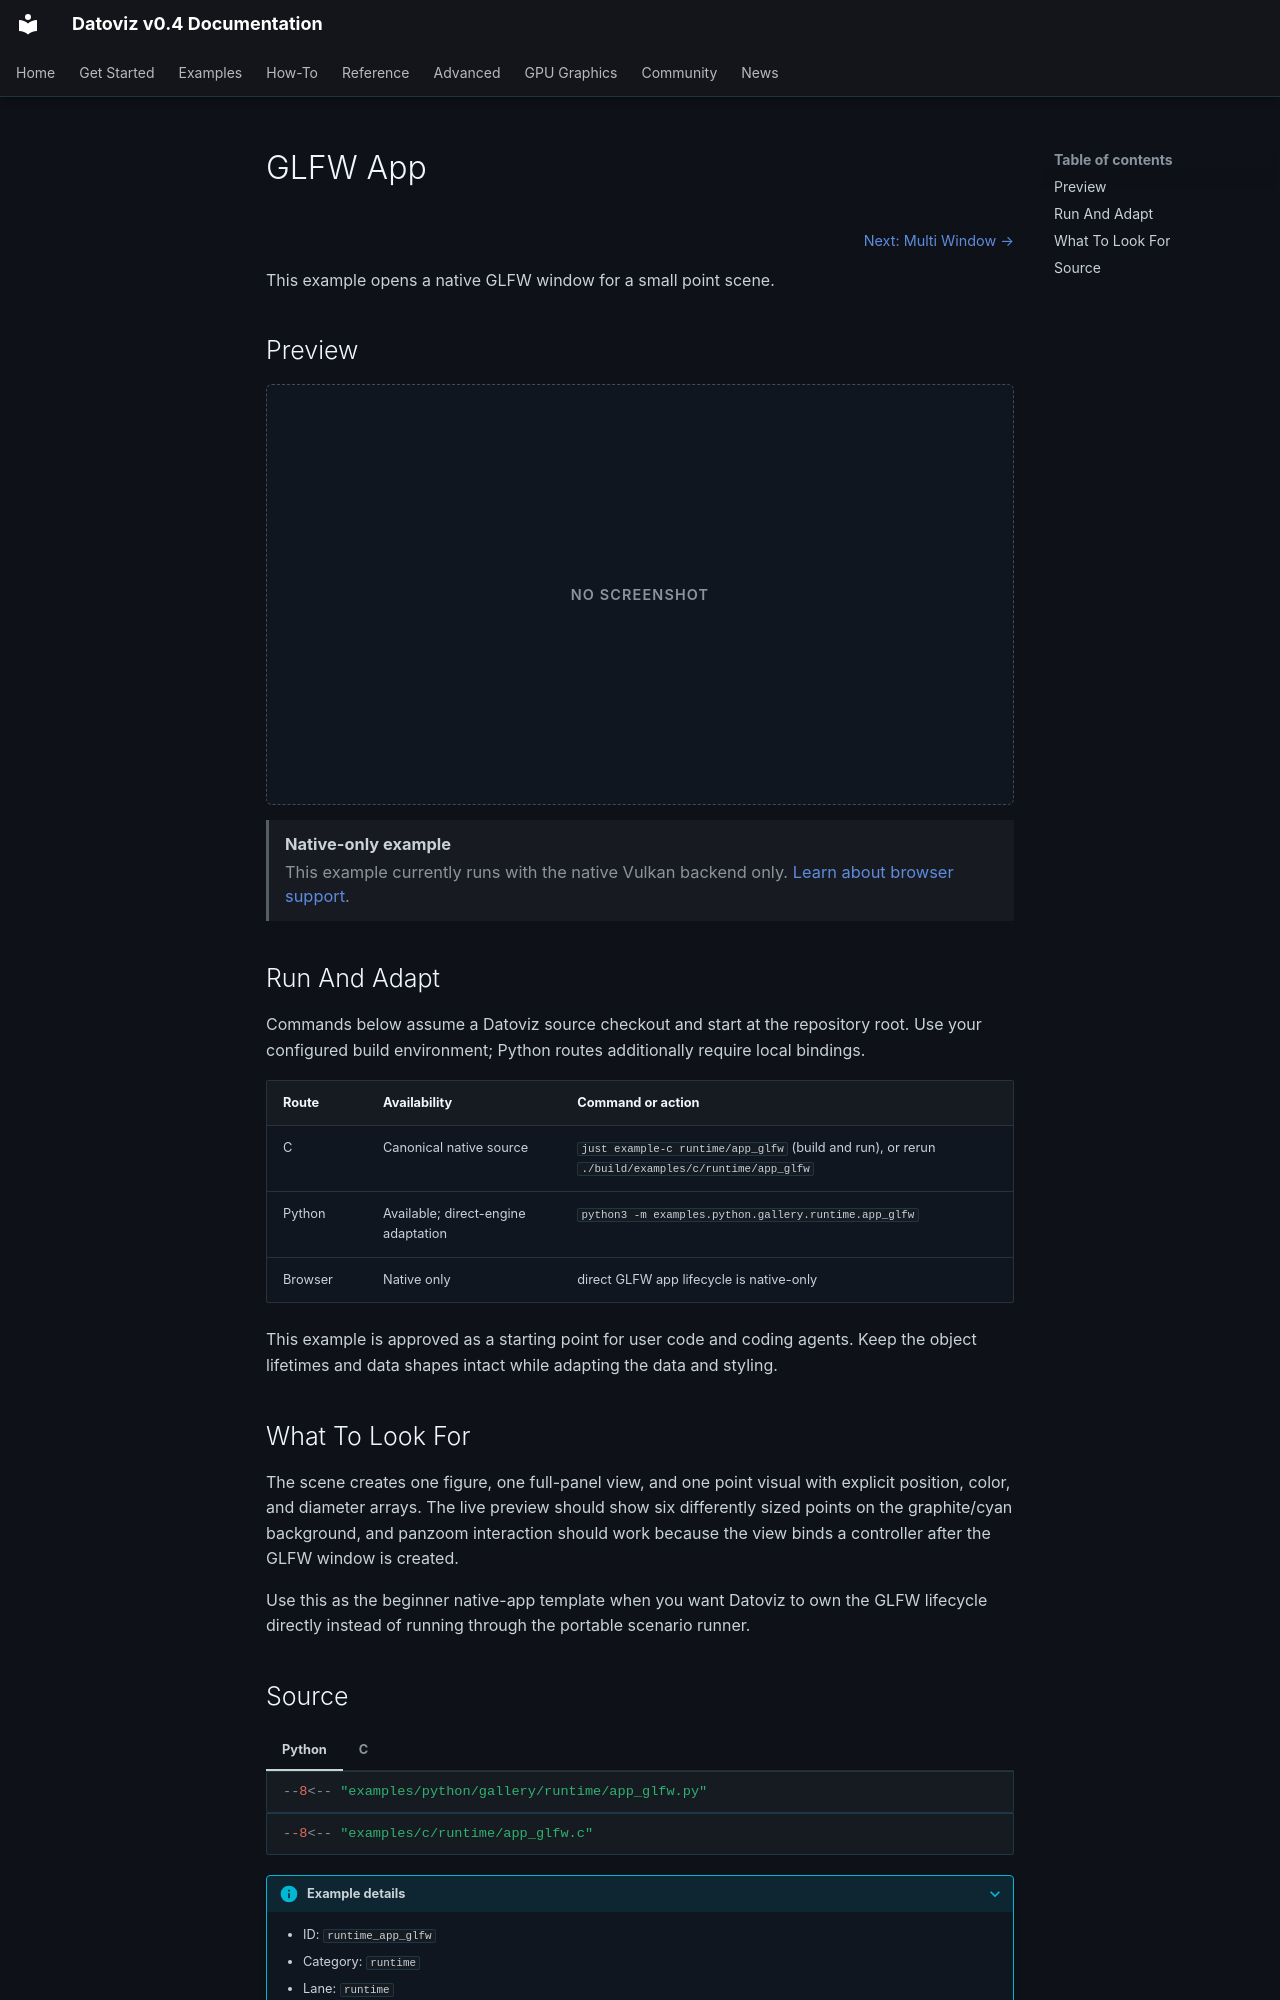

repository: datoviz/datoviz · page: examples/runtime/app-glfw/index.html · generator: mkdocs

# GLFW App

<!-- WARNING: generated by tools/build_gallery.py from examples/c/MANIFEST.yaml -->

<nav class="dvz-example-nav dvz-example-nav--top" aria-label="Example navigation">
<div class="dvz-example-nav__siblings">
<span class="dvz-example-nav__previous"></span>
<span class="dvz-example-nav__next"><a href="../multi-window/">Next: Multi Window →</a></span>
</div>
</nav>

This example opens a native GLFW window for a small point scene.

## Preview

<div class="dvz-gallery-placeholder dvz-gallery-placeholder--not-required" role="img" aria-label="No screenshot for GLFW App"><span>No screenshot</span></div>

<aside class="dvz-webgpu-unavailable" role="note">
<strong>Native-only example</strong>
<span>This example currently runs with the native Vulkan backend only. <a href="../../../reference/webgpu-subset/">Learn about browser support</a>.</span>
</aside>

## Run And Adapt

Commands below assume a Datoviz source checkout and start at the repository root.
Use your configured build environment; Python routes additionally require local bindings.

| Route | Availability | Command or action |
| --- | --- | --- |
| C | Canonical native source | `just example-c runtime/app_glfw` (build and run), or rerun `./build/examples/c/runtime/app_glfw` |
| Python | Available; direct-engine adaptation | `python3 -m examples.python.gallery.runtime.app_glfw` |
| Browser | Native only | direct GLFW app lifecycle is native-only |

This example is approved as a starting point for user code and coding agents. Keep the
object lifetimes and data shapes intact while adapting the data and styling.

## What To Look For

The scene creates one figure, one full-panel view, and one point visual with explicit position, color, and diameter arrays. The live preview should show six differently sized points on the graphite/cyan background, and panzoom interaction should work because the view binds a controller after the GLFW window is created.

Use this as the beginner native-app template when you want Datoviz to own the GLFW lifecycle directly instead of running through the portable scenario runner.
